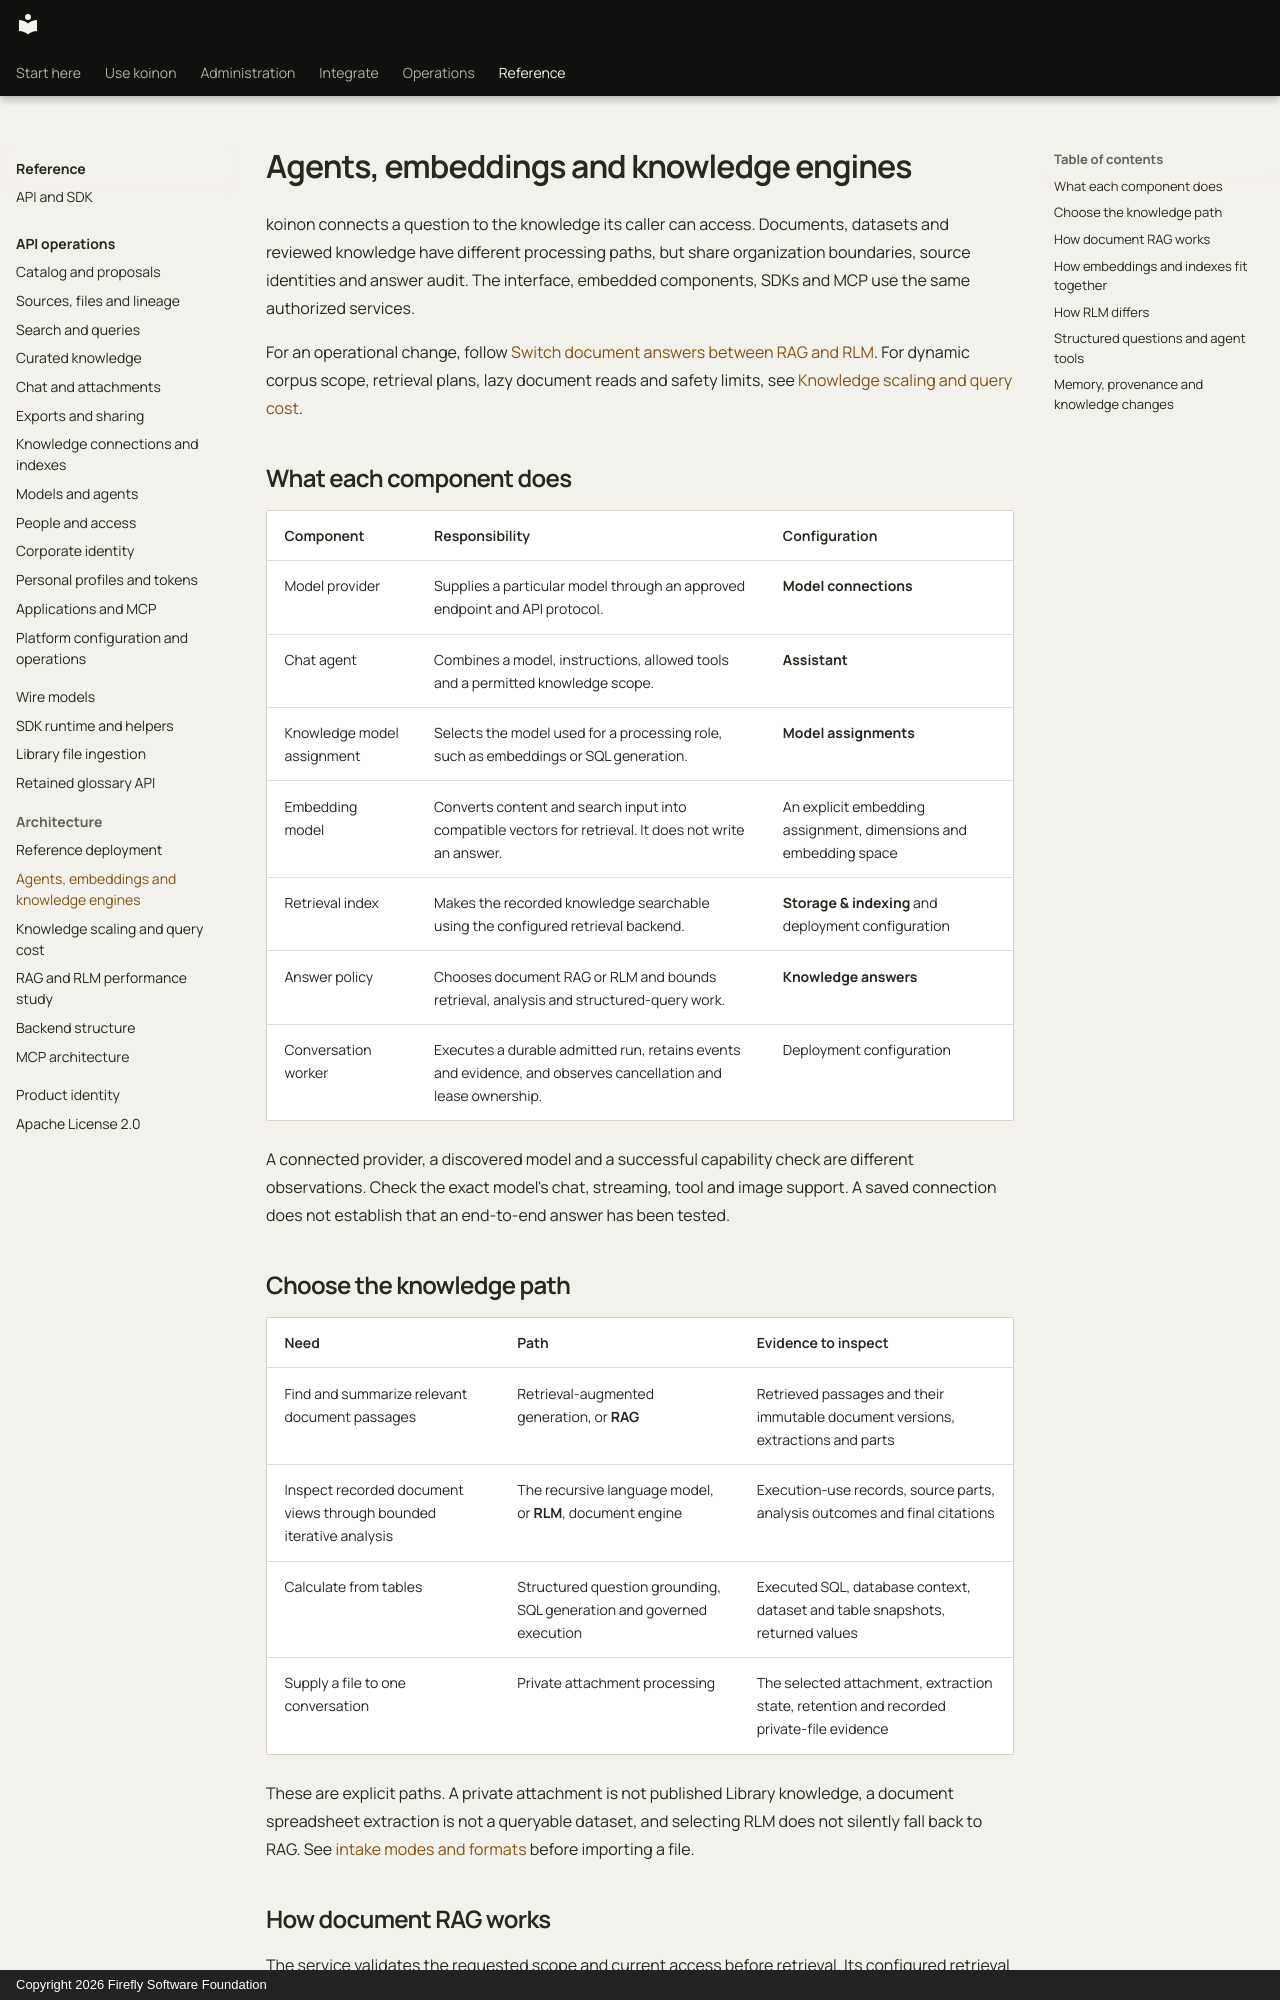

repository: fireflyframework/firefly-koinon · page: concepts/knowledge-runtime/index.html · generator: mkdocs · copyright: Copyright 2026 Firefly Software Foundation

<!-- Copyright 2026 Firefly Software Foundation SPDX-License-Identifier: Apache-2.0 -->
# Agents, embeddings and knowledge engines

koinon connects a question to the knowledge its caller can access. Documents, datasets and reviewed knowledge have different processing paths, but share organization boundaries, source identities and answer audit. The interface, embedded components, SDKs and MCP use the same authorized services.

For an operational change, follow [Switch document answers between RAG and RLM](../operations/rag-rlm-switching.md). For dynamic corpus scope, retrieval plans, lazy document reads and safety limits, see [Knowledge scaling and query cost](knowledge-scaling.md).

## What each component does

| Component | Responsibility | Configuration |
| --- | --- | --- |
| Model provider | Supplies a particular model through an approved endpoint and API protocol. | **Model connections** |
| Chat agent | Combines a model, instructions, allowed tools and a permitted knowledge scope. | **Assistant** |
| Knowledge model assignment | Selects the model used for a processing role, such as embeddings or SQL generation. | **Model assignments** |
| Embedding model | Converts content and search input into compatible vectors for retrieval. It does not write an answer. | An explicit embedding assignment, dimensions and embedding space |
| Retrieval index | Makes the recorded knowledge searchable using the configured retrieval backend. | **Storage & indexing** and deployment configuration |
| Answer policy | Chooses document RAG or RLM and bounds retrieval, analysis and structured-query work. | **Knowledge answers** |
| Conversation worker | Executes a durable admitted run, retains events and evidence, and observes cancellation and lease ownership. | Deployment configuration |

A connected provider, a discovered model and a successful capability check are different observations. Check the exact model's chat, streaming, tool and image support. A saved connection does not establish that an end-to-end answer has been tested.

## Choose the knowledge path

| Need | Path | Evidence to inspect |
| --- | --- | --- |
| Find and summarize relevant document passages | Retrieval-augmented generation, or **RAG** | Retrieved passages and their immutable document versions, extractions and parts |
| Inspect recorded document views through bounded iterative analysis | The recursive language model, or **RLM**, document engine | Execution-use records, source parts, analysis outcomes and final citations |
| Calculate from tables | Structured question grounding, SQL generation and governed execution | Executed SQL, database context, dataset and table snapshots, returned values |
| Supply a file to one conversation | Private attachment processing | The selected attachment, extraction state, retention and recorded private-file evidence |

These are explicit paths. A private attachment is not published Library knowledge, a document spreadsheet extraction is not a queryable dataset, and selecting RLM does not silently fall back to RAG. See [intake modes and formats](../guides/intake-formats.md) before importing a file.
